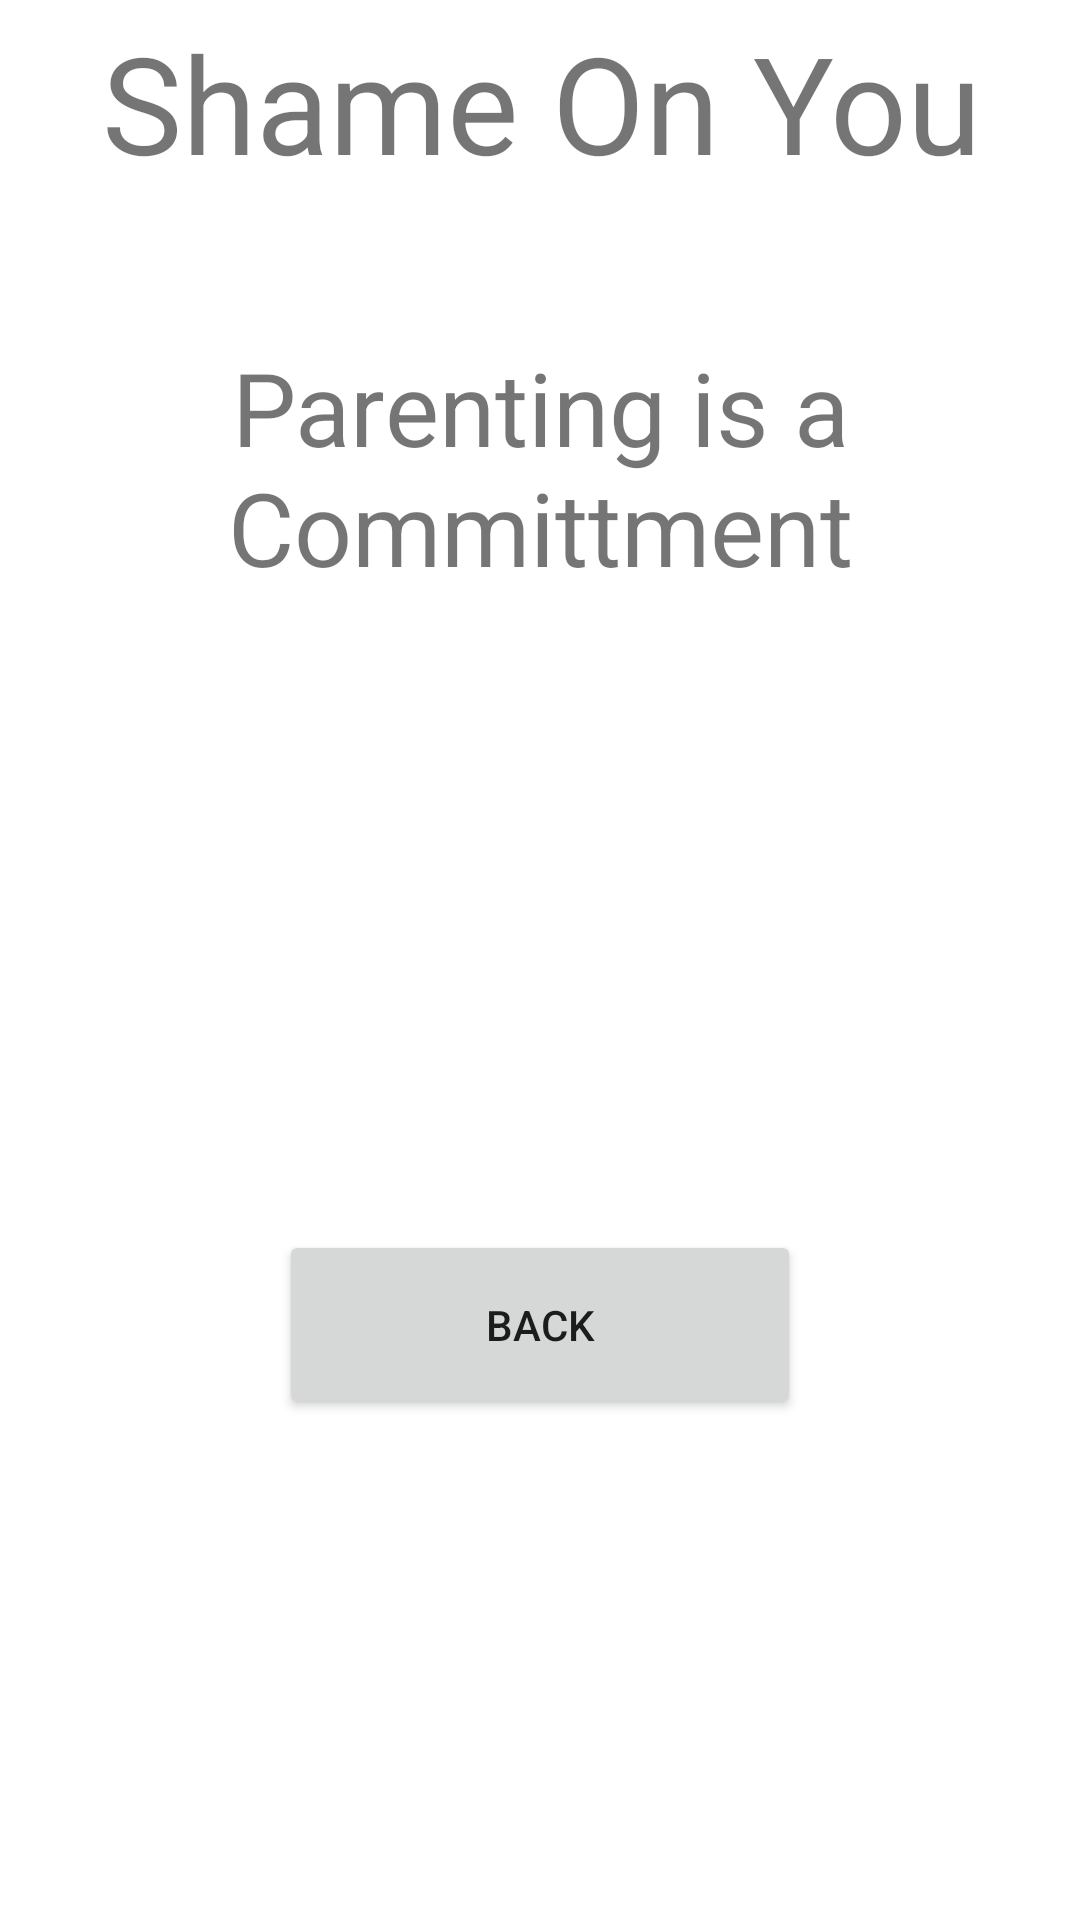

Reconstruct the res/layout file that produces this screen, plus the resources it refers to.
<!-- AndroidManifest.xml: application theme Theme.AS1 -->
<!-- res/layout/activity_disown.xml -->
<?xml version="1.0" encoding="utf-8"?>
<androidx.constraintlayout.widget.ConstraintLayout xmlns:android="http://schemas.android.com/apk/res/android"
    xmlns:app="http://schemas.android.com/apk/res-auto"
    xmlns:tools="http://schemas.android.com/tools"
    android:layout_width="match_parent"
    android:layout_height="match_parent"
    tools:context=".DisownActivity">

    <TextView
        android:id="@+id/shame"
        android:layout_width="372dp"
        android:layout_height="0dp"
        android:layout_marginTop="4dp"
        android:layout_marginBottom="297dp"
        android:text="Shame On You"
        android:textAlignment="center"
        android:textSize="45dp"
        app:layout_constraintBottom_toTopOf="@+id/button"
        app:layout_constraintEnd_toEndOf="parent"
        app:layout_constraintStart_toStartOf="parent"
        app:layout_constraintTop_toTopOf="parent" />

    <TextView
        android:id="@+id/textView6"
        android:layout_width="0dp"
        android:layout_height="0dp"
        android:layout_marginStart="40dp"
        android:layout_marginEnd="40dp"
        android:layout_marginBottom="345dp"
        android:text="Parenting is a Committment"
        android:textAlignment="center"
        android:textSize="34sp"
        app:layout_constraintBottom_toBottomOf="parent"
        app:layout_constraintEnd_toEndOf="parent"
        app:layout_constraintHorizontal_bias="0.0"
        app:layout_constraintStart_toStartOf="parent"
        app:layout_constraintTop_toBottomOf="@+id/shame" />

    <Button
        android:id="@+id/button"
        android:layout_width="174dp"
        android:layout_height="63dp"
        android:layout_marginBottom="167dp"
        android:text="Back"
        app:layout_constraintBottom_toBottomOf="parent"
        app:layout_constraintEnd_toEndOf="parent"
        app:layout_constraintStart_toStartOf="parent"
        app:layout_constraintTop_toBottomOf="@+id/shame" />

</androidx.constraintlayout.widget.ConstraintLayout>
<!-- resources referenced by this layout -->
<resources>
  <style name="Theme.AS1" parent="Theme.MaterialComponents.DayNight.NoActionBar">
          
          <item name="colorPrimary">@color/cardinal</item>
          <item name="colorPrimaryVariant">@color/gold</item>
          <item name="colorOnPrimary">@color/white</item>
          
          <item name="colorSecondary">@color/teal_200</item>
          <item name="colorSecondaryVariant">@color/teal_700</item>
          <item name="colorOnSecondary">@color/black</item>
          
          <item name="android:statusBarColor" tools:targetApi="l">?attr/colorPrimaryVariant</item>
          
      </style>
  <color name="cardinal">#C8102E</color>
  <color name="gold">#F1BE48</color>
  <color name="white">#FFFFFFFF</color>
  <color name="teal_200">#FF03DAC5</color>
  <color name="teal_700">#FF018786</color>
  <color name="black">#FF000000</color>
</resources>
